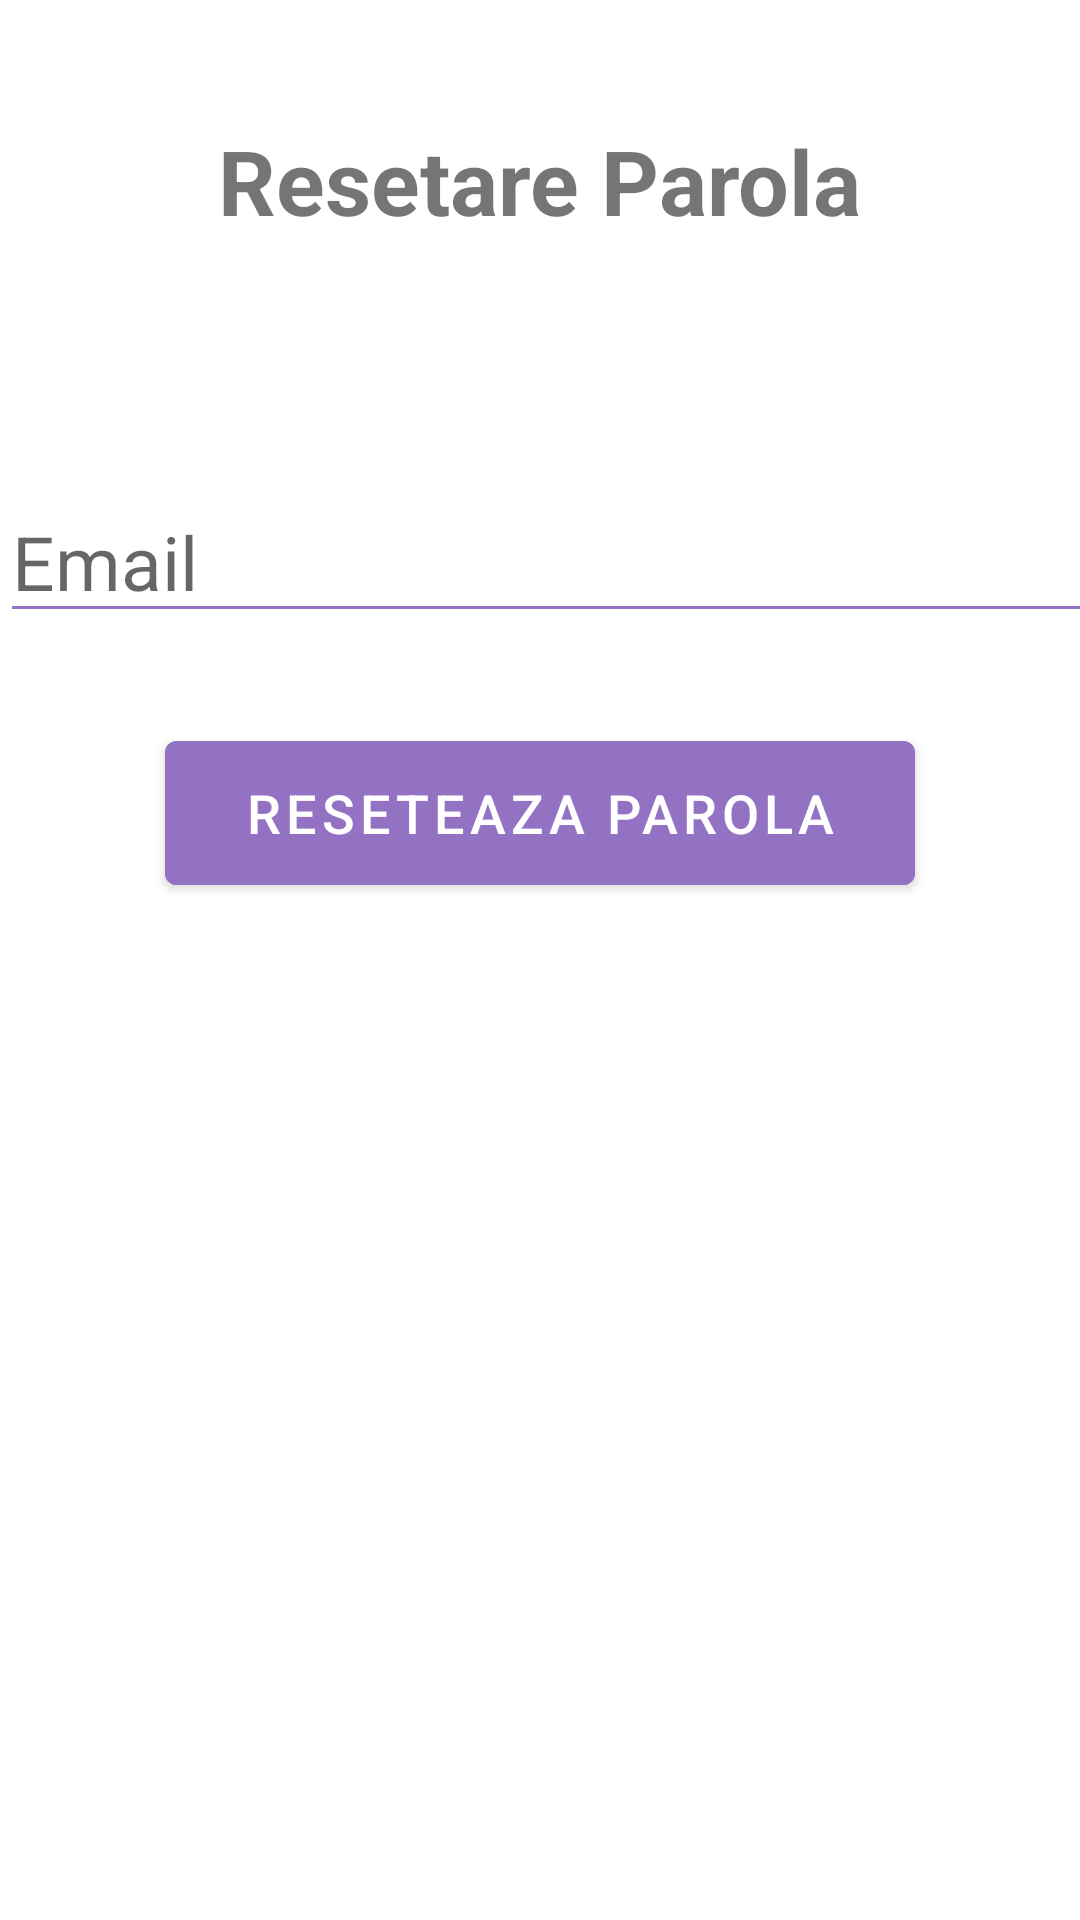

Android layout source for this screen:
<!-- AndroidManifest.xml: application theme Theme.ATicketApp -->
<!-- res/layout/activity_forgot_password.xml -->
<?xml version="1.0" encoding="utf-8"?>
<LinearLayout xmlns:android="http://schemas.android.com/apk/res/android"
    xmlns:app="http://schemas.android.com/apk/res-auto"
    xmlns:tools="http://schemas.android.com/tools"
    android:layout_width="match_parent"
    android:layout_height="match_parent"
    tools:context=".ForgotPassword"
    android:orientation="vertical"
    android:layout_centerHorizontal="true">

    <TextView
        android:id="@+id/title1"
        android:layout_width="wrap_content"
        android:layout_height="wrap_content"
        android:text="Resetare Parola"
        android:layout_gravity="center"
        android:textSize="30dp"
        android:textStyle="bold"
        android:layout_marginTop="40dp"/>

    <EditText
        android:id="@+id/emailReset"
        android:layout_width="380dp"
        android:layout_height="wrap_content"
        android:layout_marginTop="80dp"
        android:inputType="textEmailAddress"
        android:hint="Email"
        android:textSize="25dp"
        android:backgroundTint="#9372C3"
        android:textCursorDrawable="@drawable/text_cursor"/>

    <Button
        android:id="@+id/resetPassword"
        android:layout_width="250dp"
        android:layout_height="60dp"
        android:layout_gravity="center"
        android:layout_marginTop="30dp"
        android:backgroundTint="#9372C3"
        android:text="Reseteaza parola"
        android:textSize="18dp"
        />

</LinearLayout>
<!-- resources referenced by this layout -->
<resources>
  <!-- drawable text_cursor (drawable) -->
  <?xml version="1.0" encoding="utf-8"?>
  <shape xmlns:android="http://schemas.android.com/apk/res/android">
  <solid android:color="#9372C3"/>
      <size android:width="2dp"/>
  </shape>
  <style name="Theme.ATicketApp" parent="Theme.MaterialComponents.DayNight.NoActionBar">
          
          <item name="colorPrimary">@color/purple_500</item>
          <item name="colorPrimaryVariant">@color/purple_main</item>
          <item name="colorOnPrimary">@color/white</item>
          
          <item name="colorSecondary">@color/teal_200</item>
          <item name="colorSecondaryVariant">@color/teal_700</item>
          <item name="colorOnSecondary">@color/black</item>
          
          <item name="android:statusBarColor" tools:targetApi="l">?attr/colorPrimaryVariant</item>
          
      </style>
  <color name="purple_500">#FF6200EE</color>
  <color name="purple_main">#9372C3</color>
  <color name="white">#FFFFFFFF</color>
  <color name="teal_200">#FF03DAC5</color>
  <color name="teal_700">#FF018786</color>
  <color name="black">#FF000000</color>
</resources>
